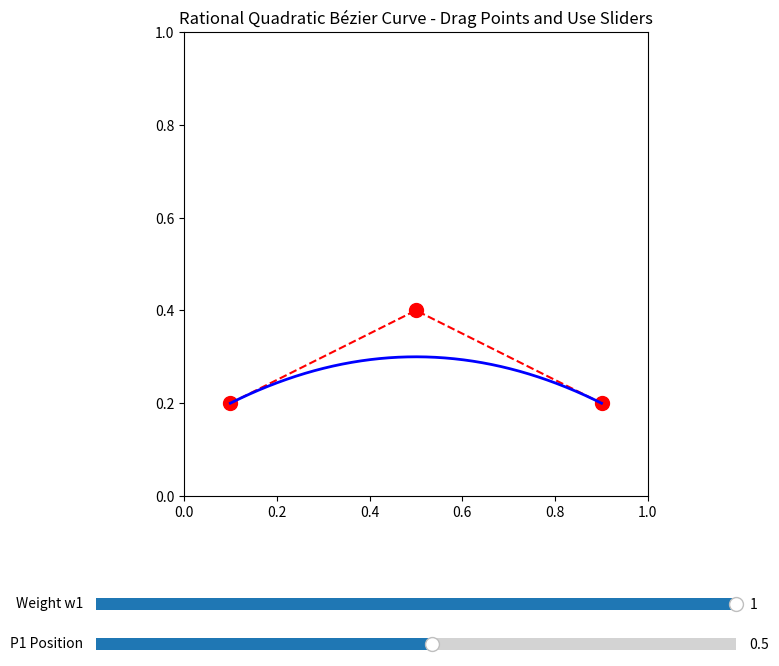

This figure's Python source:
import numpy as np
import matplotlib.pyplot as plt
from matplotlib.widgets import Slider


# Define the rational Bezier curve function
def rational_bezier(p0, p1, p2, w1, t):
    """Calculates a point on a rational quadratic Bezier curve."""
    p0 = np.array(p0)
    p1 = np.array(p1)
    p2 = np.array(p2)

    # The numerator of the rational Bézier curve formula
    numerator = (
        np.outer((1 - t) ** 2, p0)
        + np.outer(2 * (1 - t) * t, p1) * w1
        + np.outer(t**2, p2)
    )

    # The denominator of the rational Bézier curve formula
    denominator = ((1 - t) ** 2) + (w1 * 2 * (1 - t) * t) + (t**2)

    # Return the points on the curve
    return numerator / denominator[:, np.newaxis]


class PointManager:
    """A manager for draggable points on a matplotlib plot."""

    def __init__(self, points, update_func):
        self.points = points
        self.update_func = update_func
        self.active_point = None
        self.press_info = None

    def connect(self):
        "connect to all the events we need"
        self.cidpress = self.points[0].figure.canvas.mpl_connect(
            "button_press_event", self.on_press
        )
        self.cidrelease = self.points[0].figure.canvas.mpl_connect(
            "button_release_event", self.on_release
        )
        self.cidmotion = self.points[0].figure.canvas.mpl_connect(
            "motion_notify_event", self.on_motion
        )

    def on_press(self, event):
        "on button press, find the point clicked and store it"
        if event.inaxes not in [p.axes for p in self.points]:
            return

        for point in self.points:
            contains, attrd = point.contains(event)
            if contains:
                self.active_point = point
                x, y = point.get_xdata(), point.get_ydata()
                self.press_info = (x[0], y[0]), event.xdata, event.ydata
                return

    def on_motion(self, event):
        "on motion, move the active point"
        if self.active_point is None:
            return
        if event.inaxes != self.active_point.axes:
            return

        (x0, y0), xpress, ypress = self.press_info
        dx = event.xdata - xpress
        dy = event.ydata - ypress
        self.active_point.set_data([x0 + dx], [y0 + dy])

        self.update_func()
        self.active_point.figure.canvas.draw_idle()

    def on_release(self, event):
        "on release, clear the active point"
        self.active_point = None
        self.press_info = None

    def disconnect(self):
        "disconnect all the stored connection ids"
        self.points[0].figure.canvas.mpl_disconnect(self.cidpress)
        self.points[0].figure.canvas.mpl_disconnect(self.cidrelease)
        self.points[0].figure.canvas.mpl_disconnect(self.cidmotion)


# --- Main Setup ---
fig, ax = plt.subplots(figsize=(8, 8))
plt.subplots_adjust(left=0.1, bottom=0.3)
ax.set_xlim(0, 1)
ax.set_ylim(0, 1)
ax.set_aspect("equal", adjustable="box")
ax.set_title("Rational Quadratic Bézier Curve - Drag Points and Use Sliders")

# Initial control points
control_points_coords = [[0.1, 0.2], [0.5, 0.5], [0.9, 0.2]]
control_point_plots = [
    ax.plot(p[0], p[1], "ro", markersize=10)[0] for p in control_points_coords
]

# Initial values
initial_w1 = 1.0
initial_p1_pos = 0.5

# The control polygon
(control_polygon,) = ax.plot(
    [p[0] for p in control_points_coords],
    [p[1] for p in control_points_coords],
    "r--",
    zorder=1,
)

# The Bézier curve
t = np.linspace(0, 1, 200)
curve_points = rational_bezier(
    control_points_coords[0],
    control_points_coords[1],
    control_points_coords[2],
    initial_w1,
    t,
)
(bezier_curve,) = ax.plot(
    curve_points[:, 0], curve_points[:, 1], "b-", linewidth=2, zorder=2
)

# --- Interactivity ---


# Update function
def update_plot(val=None):
    # Update P0 and P2 coordinates from their plot objects
    p0_coords = np.array([control_point_plots[0].get_xdata()[0], control_point_plots[0].get_ydata()[0]])
    p2_coords = np.array([control_point_plots[2].get_xdata()[0], control_point_plots[2].get_ydata()[0]])
    control_points_coords[0] = list(p0_coords)
    control_points_coords[2] = list(p2_coords)

    # Calculate P1's position on the perpendicular bisector
    midpoint = (p0_coords + p2_coords) / 2.0
    v = p2_coords - p0_coords
    perpendicular_v = np.array([-v[1], v[0]])
    
    # Normalize the perpendicular vector to give the slider a consistent feel
    dist = np.linalg.norm(v)
    if dist > 0:
        perpendicular_v = perpendicular_v / np.linalg.norm(perpendicular_v) * (dist / 2.0)

    t_p1 = slider_p1_pos.val
    p1_coords = midpoint + t_p1 * perpendicular_v
    control_points_coords[1] = list(p1_coords)
    control_point_plots[1].set_data([p1_coords[0]], [p1_coords[1]])

    # Update control polygon
    control_polygon.set_xdata([p[0] for p in control_points_coords])
    control_polygon.set_ydata([p[1] for p in control_points_coords])

    # Update curve
    w1 = slider_w1.val
    new_curve_points = rational_bezier(
        control_points_coords[0],
        control_points_coords[1],
        control_points_coords[2],
        w1,
        t,
    )
    bezier_curve.set_xdata(new_curve_points[:, 0])
    bezier_curve.set_ydata(new_curve_points[:, 1])

    fig.canvas.draw_idle()


# Draggable points manager (only for start and end points)
point_manager = PointManager([control_point_plots[0], control_point_plots[2]], update_plot)
point_manager.connect()

# Slider for the weight w1
ax_w1 = plt.axes([0.1, 0.15, 0.8, 0.03])
slider_w1 = Slider(ax_w1, "Weight w1", -1.0, 1.0, valinit=initial_w1)
slider_w1.on_changed(update_plot)

# Slider for P1 position
ax_p1_pos = plt.axes([0.1, 0.1, 0.8, 0.03])
slider_p1_pos = Slider(ax_p1_pos, "P1 Position", -10.0, 10.0, valinit=initial_p1_pos)
slider_p1_pos.on_changed(update_plot)

# Initial plot update
update_plot()

plt.show()
